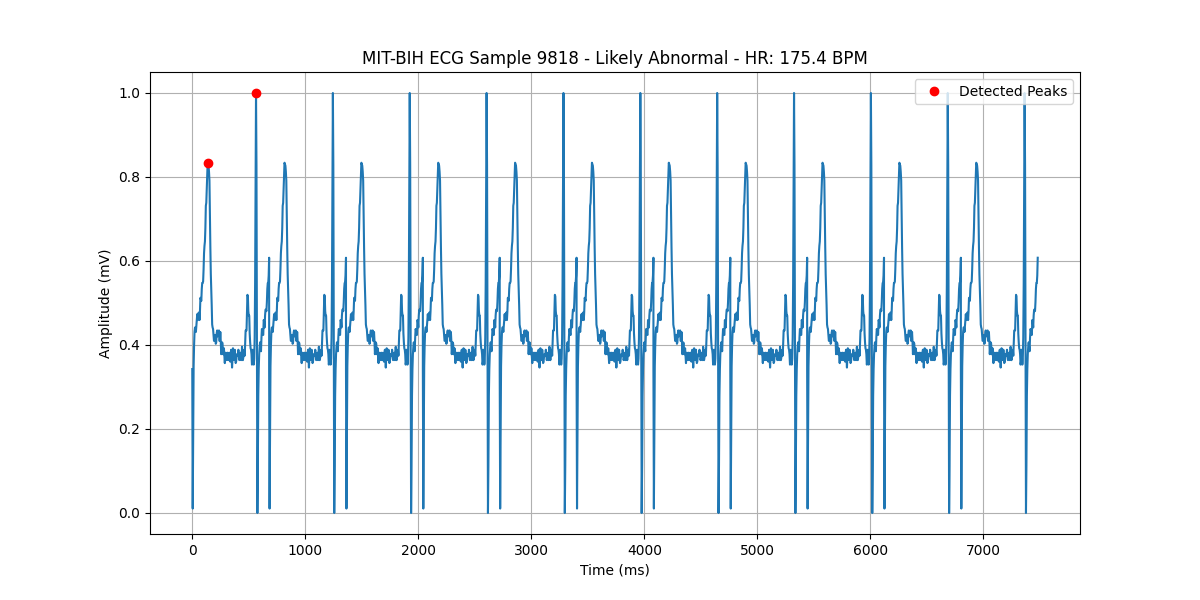

Values plotted in this chart, from the file beside it:
time, value
0, 0.3428
4, 0.0106
8, 0.1873
12, 0.3498
16, 0.3993
20, 0.4311
24, 0.4417
28, 0.4417
32, 0.4311
36, 0.4452
40, 0.4594
44, 0.4735
48, 0.4594
52, 0.47
56, 0.477
60, 0.477
64, 0.4594
68, 0.4806
72, 0.5124
76, 0.5088
80, 0.5053
84, 0.5336
88, 0.5477
92, 0.5477
96, 0.5512
100, 0.5795
104, 0.6184
108, 0.636
112, 0.6466
116, 0.6784
120, 0.7314
124, 0.7385
128, 0.7703
132, 0.8057
136, 0.8339
140, 0.8304
144, 0.8269
148, 0.8127
152, 0.7915
156, 0.7032
160, 0.6325
164, 0.5689
168, 0.5336
172, 0.4947
176, 0.4488
180, 0.4417
184, 0.4382
188, 0.424
192, 0.4099
196, 0.4099
200, 0.424
204, 0.417
208, 0.4028
212, 0.4064
216, 0.4276
220, 0.4346
224, 0.4205
228, 0.424
232, 0.4276
236, 0.4346
... 1,821 more rows
